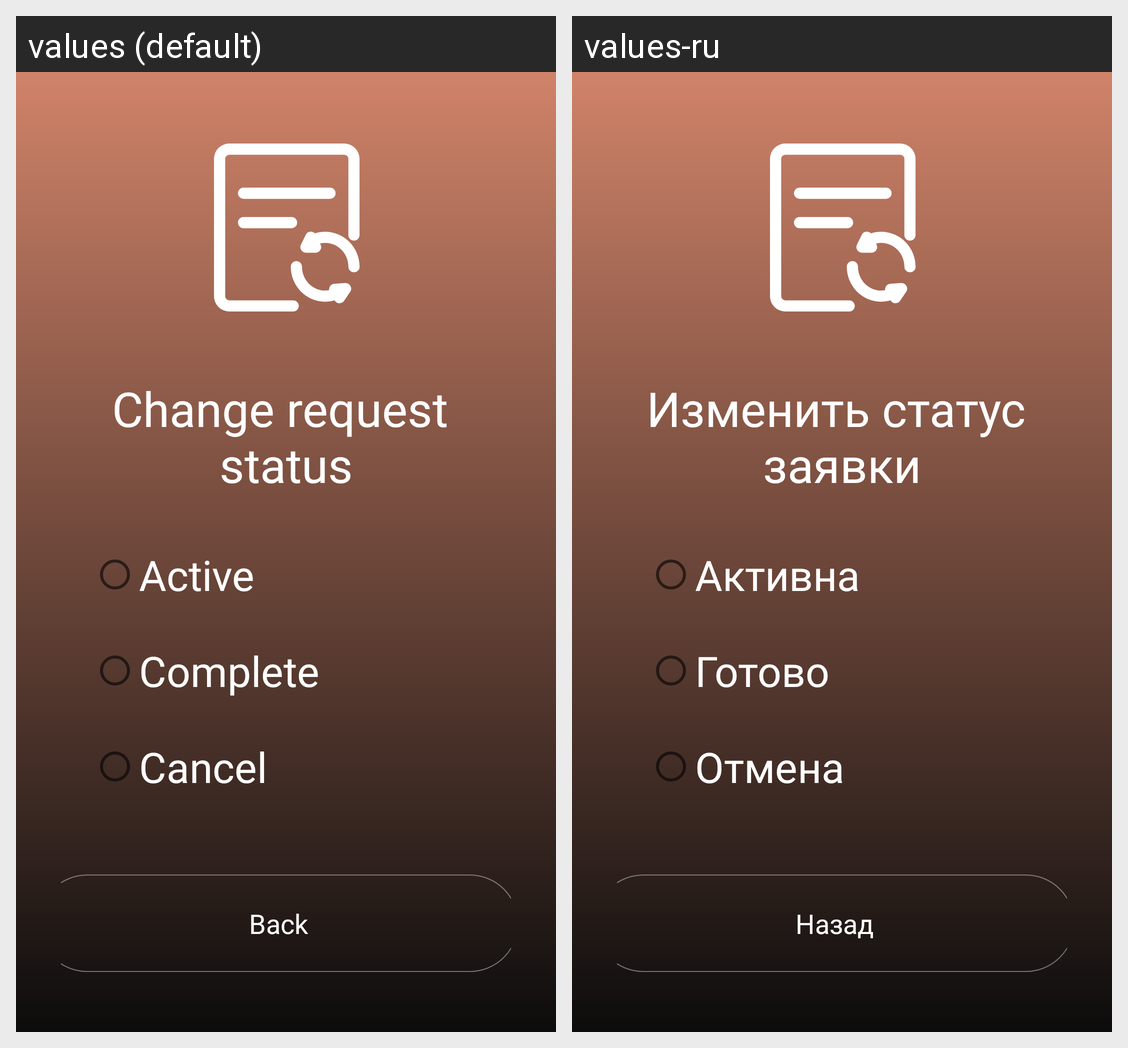

Locale-by-locale string values for the Android screen shown in this grid:
Android screen res/layout/activity_change_status.xml rendered under 2 locales, left to right: values (default), values-ru. Device: Nexus 5 (rendered at 1080×1920; each locale shown at half size, 540×960, under a caption strip naming it); theme Theme.MaintenanceApplication.
Strings drawn on this screen, with the default value and each locale's value (text and hints the layout hard-codes, and strings that could not be matched under every locale, appear in the picture but are not listed):

change_request_nstatus
  values: Change request 
      status
  values-ru: Изменить статус 
      заявки

active
  values: Active
  values-ru: Активна

complete
  values: Complete
  values-ru: Готово

cancel
  values: Cancel
  values-ru: Отмена

back
  values: Back
  values-ru: Назад
